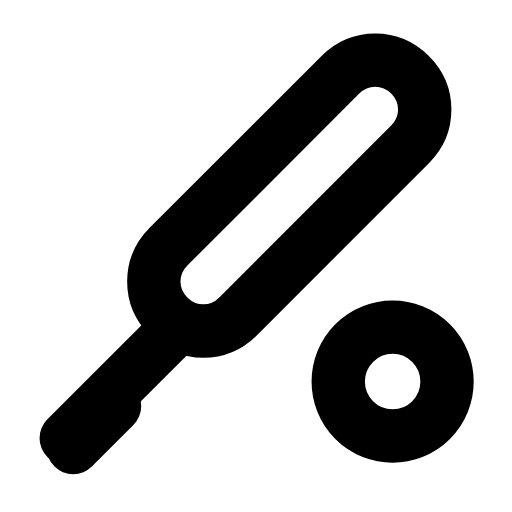
t = 0.00 s
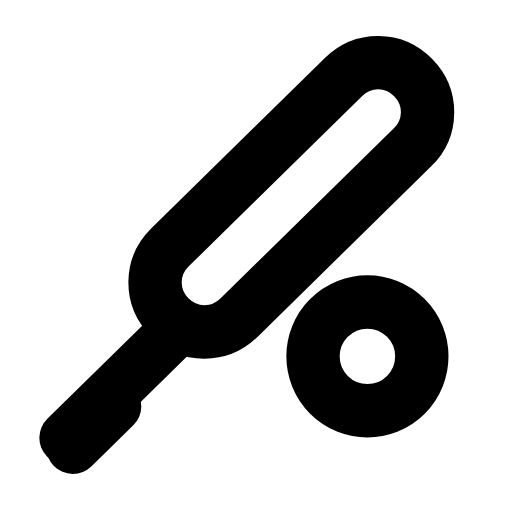
t = 0.26 s
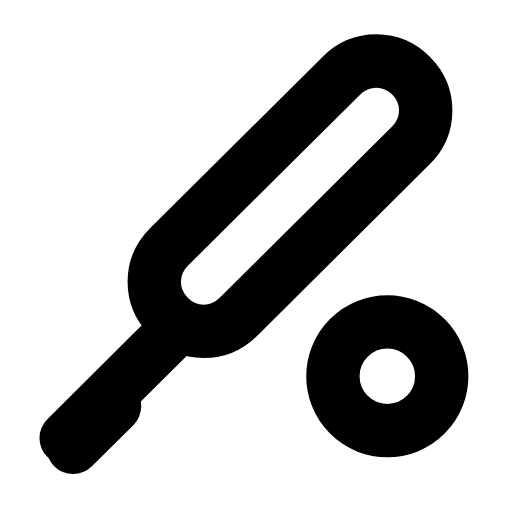
t = 0.56 s
t = 0.78 s: frame unchanged from t = 0.00 s, image omitted
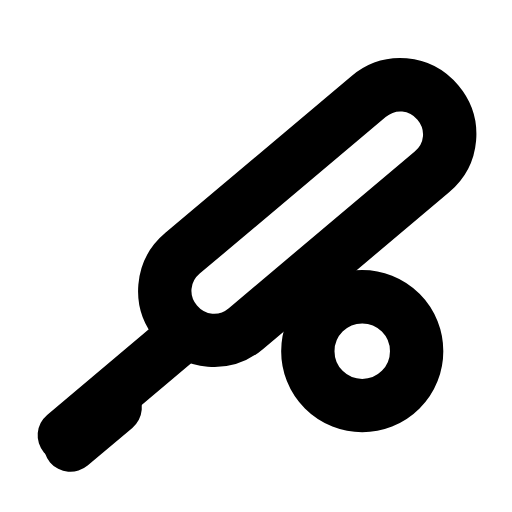
t = 1.07 s
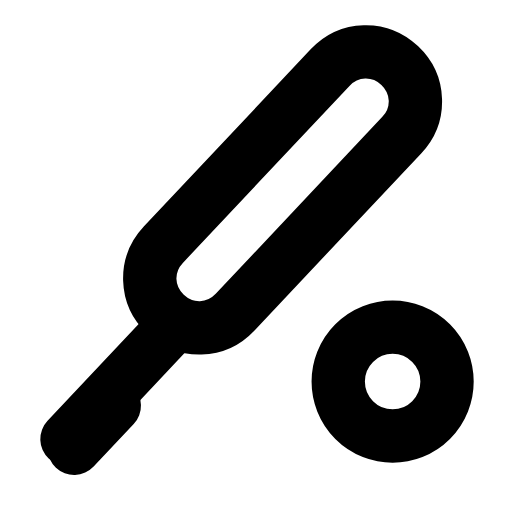
t = 1.33 s

The animated SVG that drew these frames (rendered in a browser with its animation timeline set to each time). Animation: 2 SMIL elements (animateTransform=2); one cycle of 1.60 s, repeats indefinitely.

<svg xmlns="http://www.w3.org/2000/svg" width="24" height="24" viewBox="0 0 24 24" fill="none"><g transform="translate(0.779 0.271) scale(1.02)"><g><animateTransform attributeName="transform" type="rotate" values="0 3.78 18.77;-10 3.78 18.77;5 3.78 18.77;0 3.78 18.77;0 3.78 18.77;5 3.78 18.77;-10 3.78 18.77;0 3.78 18.77;0 3.78 18.77" keyTimes="0;0.144;0.261;0.45;0.6;0.726;0.804;0.9;1" dur="1.6s" repeatCount="indefinite" calcMode="spline" keySplines="0.16 1 0.3 1;0.16 1 0.3 1;0.16 1 0.3 1;0.16 1 0.3 1;0.16 1 0.3 1;0.16 1 0.3 1;0.16 1 0.3 1;0.16 1 0.3 1"/><path stroke="currentColor" stroke-width="2.451" stroke-linecap="round" stroke-linejoin="round" fill="none" d="M6.98 14.27C7.88 15.17 9.28 15.17 10.18 14.27L18.08 6.37C18.98 5.47 18.98 4.07 18.08 3.17C17.18 2.27 15.78 2.27 14.88 3.17L6.98 11.07C6.08 11.97 6.08 13.37 6.98 14.27Z"></path><path stroke="currentColor" stroke-width="2.451" stroke-linecap="round" stroke-linejoin="round" fill="none" d="M7.18 14.97L2.28 19.87"></path><path stroke="currentColor" stroke-width="2.451" stroke-linecap="round" stroke-linejoin="round" fill="none" d="M4.5 18.4L2.6 20.3"></path></g><circle stroke="currentColor" stroke-width="2.451" stroke-linecap="round" stroke-linejoin="round" fill="none" cx="17.28" cy="17.27" r="2.5"><animateTransform attributeName="transform" type="translate" values="0 0;0 0;-1.4 -1.4;-1.4 -1.4;0 0;0 0;-1.4 -1.4;-1.4 -1.4;0 0;0 0;0 0" keyTimes="0;0.144;0.225;0.315;0.45;0.6;0.69;0.75;0.804;0.9;1" dur="1.6s" repeatCount="indefinite" calcMode="spline" keySplines="0.16 1 0.3 1;0.16 1 0.3 1;0.16 1 0.3 1;0.16 1 0.3 1;0.16 1 0.3 1;0.16 1 0.3 1;0.16 1 0.3 1;0.16 1 0.3 1;0.16 1 0.3 1;0.16 1 0.3 1"/></circle></g></svg>
